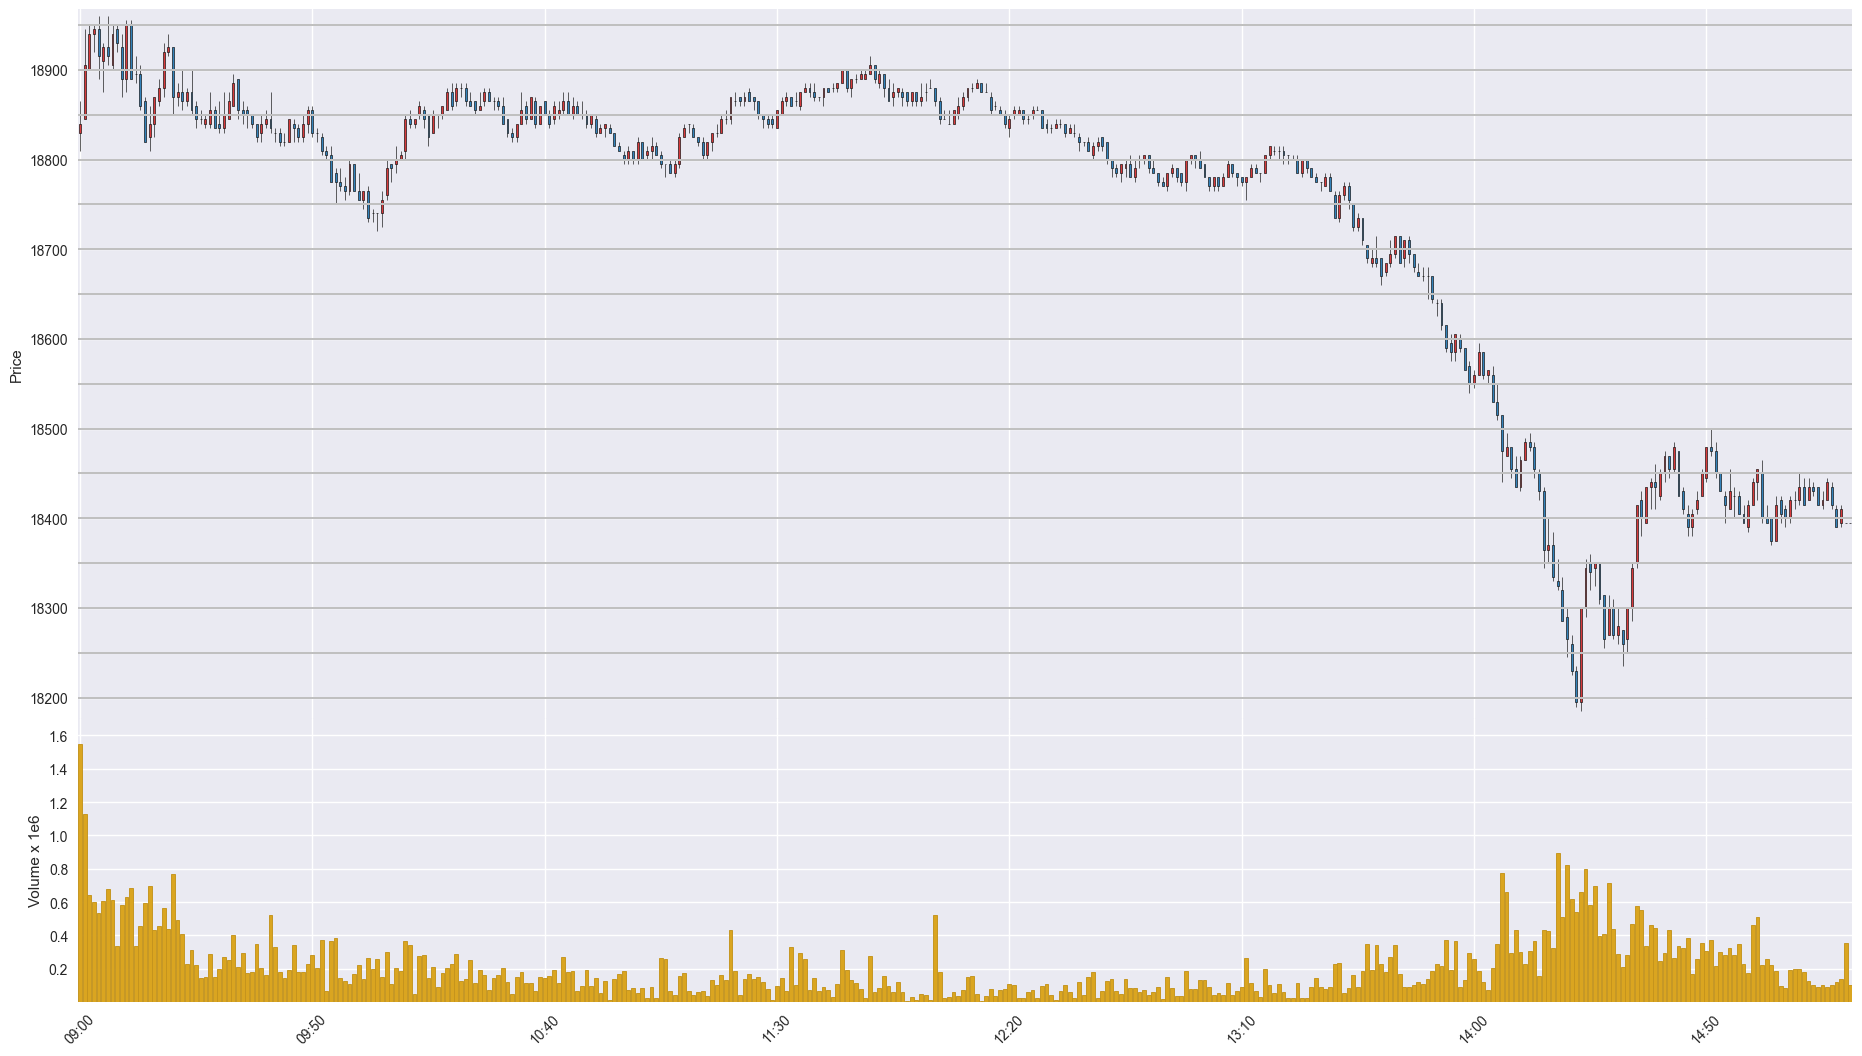

The table this chart was drawn from, first rows:
Time, Open, High, Low, Close, Volume
202011250900, 18830, 18865, 18810, 18840, 1549456
202011250901, 18845, 18945, 18845, 18905, 1131123
202011250902, 18900, 18950, 18900, 18940, 644331
202011250903, 18940, 18950, 18920, 18945, 601154
202011250904, 18945, 18960, 18890, 18915, 532683
202011250905, 18910, 18930, 18875, 18925, 604848
202011250906, 18925, 18960, 18905, 18915, 681024
202011250907, 18905, 18950, 18900, 18940, 614950
202011250908, 18945, 18950, 18920, 18930, 334386
202011250909, 18925, 18940, 18870, 18890, 582016
202011250910, 18890, 18955, 18875, 18950, 633911
202011250911, 18950, 18955, 18890, 18890, 684714
202011250912, 18895, 18915, 18885, 18895, 335697
202011250913, 18895, 18905, 18855, 18860, 456329
202011250914, 18865, 18870, 18820, 18820, 597530
202011250915, 18825, 18860, 18810, 18840, 695139
202011250916, 18840, 18870, 18825, 18870, 430912
202011250917, 18865, 18890, 18860, 18880, 456948
202011250918, 18880, 18930, 18870, 18920, 566124
202011250919, 18920, 18940, 18915, 18925, 438227
202011250920, 18925, 18925, 18850, 18870, 771799
202011250921, 18870, 18885, 18860, 18875, 495326
202011250922, 18875, 18900, 18855, 18865, 410040
202011250923, 18865, 18880, 18860, 18875, 230442
202011250924, 18875, 18900, 18850, 18855, 311667
202011250925, 18860, 18865, 18835, 18845, 220129
202011250926, 18845, 18855, 18840, 18845, 143678
202011250927, 18840, 18850, 18835, 18845, 147996
202011250928, 18840, 18875, 18835, 18855, 290535
202011250929, 18855, 18860, 18835, 18835, 152660
202011250930, 18840, 18865, 18830, 18835, 201532
202011250931, 18835, 18875, 18830, 18850, 268581
202011250932, 18845, 18875, 18845, 18865, 255675
202011250933, 18860, 18895, 18860, 18885, 399982
202011250934, 18890, 18890, 18845, 18855, 213163
202011250935, 18855, 18865, 18840, 18850, 293908
202011250936, 18855, 18860, 18835, 18850, 174904
202011250937, 18850, 18850, 18835, 18840, 181580
202011250938, 18840, 18840, 18820, 18825, 350552
202011250939, 18830, 18850, 18820, 18840, 204988
202011250940, 18840, 18855, 18835, 18845, 161243
202011250941, 18845, 18875, 18830, 18835, 522381
202011250942, 18830, 18835, 18820, 18830, 330309
202011250943, 18830, 18835, 18815, 18820, 182516
202011250944, 18820, 18830, 18815, 18820, 144130
202011250945, 18820, 18845, 18820, 18845, 191144
202011250946, 18840, 18845, 18820, 18835, 343288
202011250947, 18835, 18840, 18820, 18825, 178316
202011250948, 18825, 18850, 18820, 18840, 178776
202011250949, 18840, 18860, 18830, 18855, 227605
202011250950, 18855, 18860, 18825, 18830, 280529
202011250951, 18830, 18835, 18820, 18830, 202894
202011250952, 18825, 18830, 18805, 18810, 373560
202011250953, 18810, 18815, 18800, 18805, 68000
202011250954, 18805, 18815, 18775, 18775, 369483
202011250955, 18785, 18790, 18750, 18775, 384645
202011250956, 18775, 18790, 18765, 18770, 144968
202011250957, 18770, 18780, 18755, 18765, 127568
202011250958, 18765, 18800, 18760, 18795, 107259
202011250959, 18795, 18795, 18765, 18765, 168715
... 322 more rows
